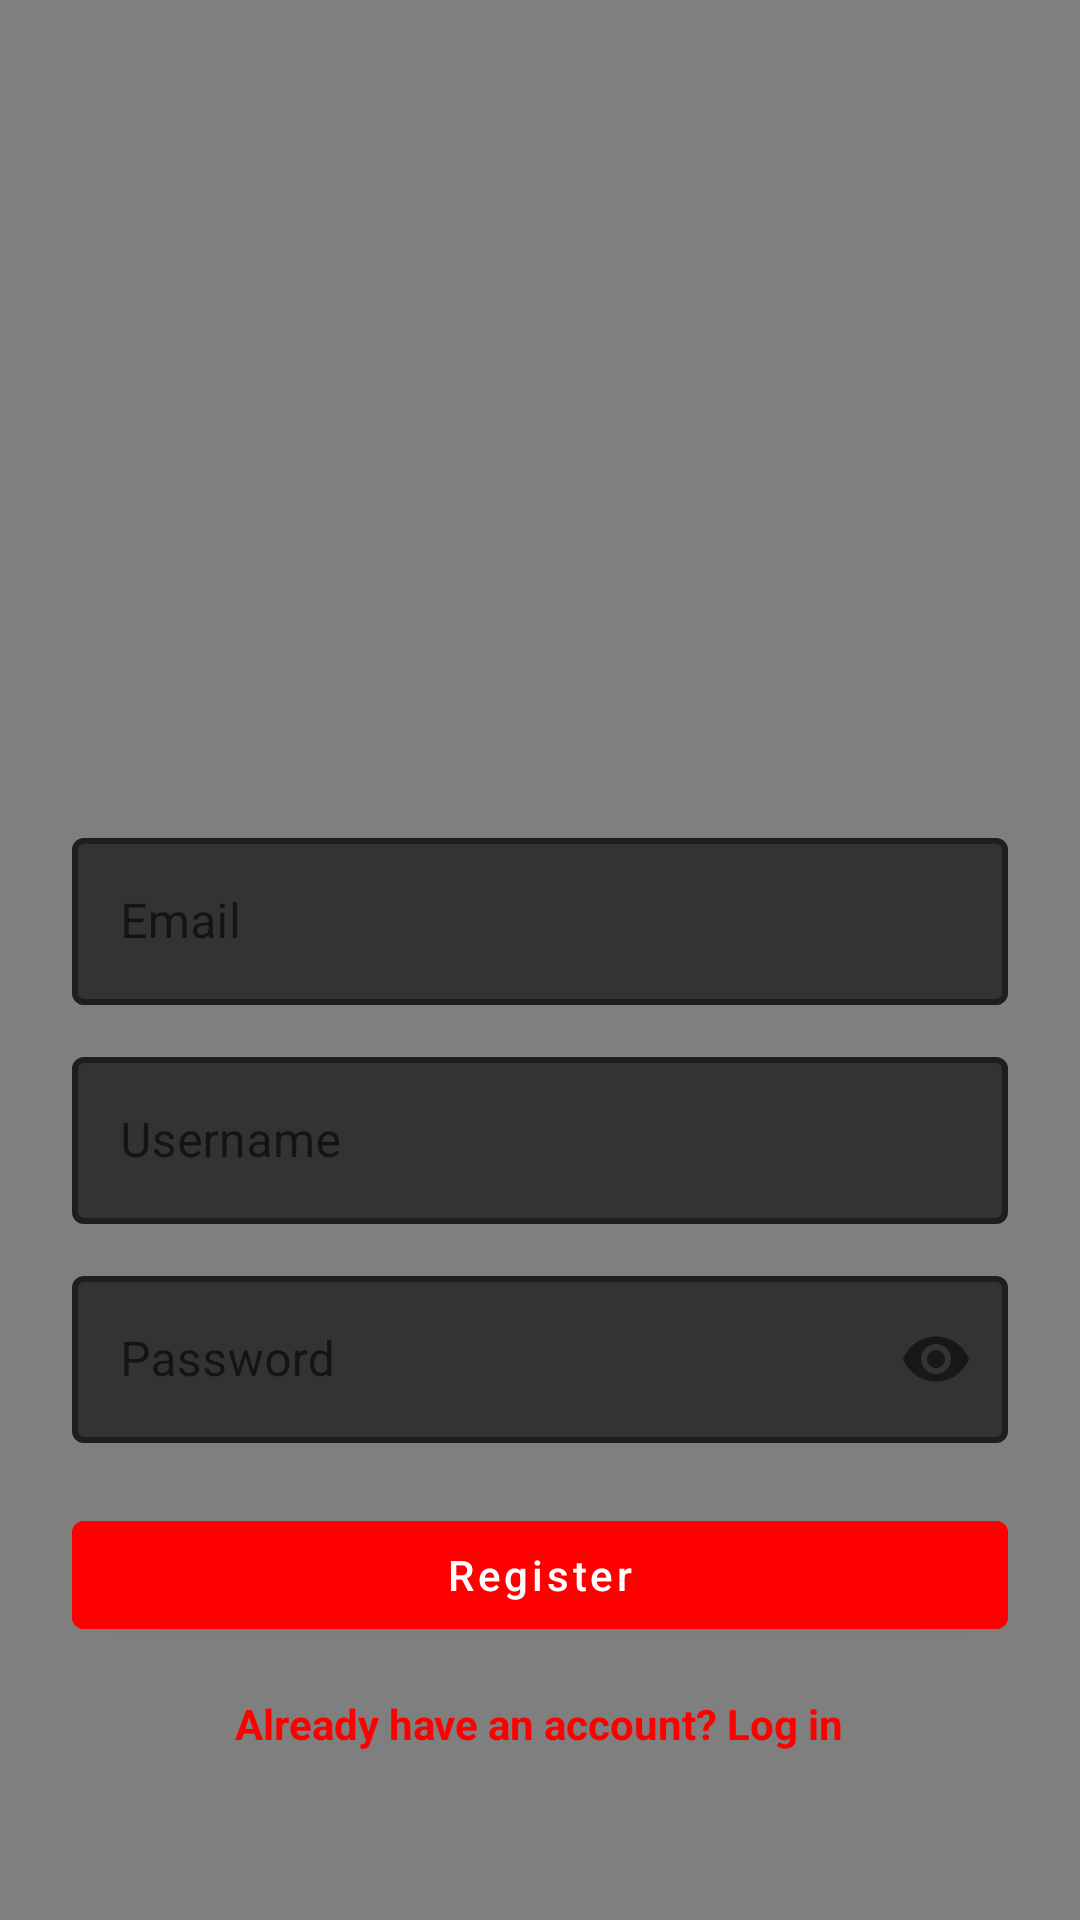

The Android layout XML behind this screen, and the referenced resources:
<!-- AndroidManifest.xml: application theme Theme.CarSpotting -->
<!-- res/layout/activity_register.xml -->
<?xml version="1.0" encoding="utf-8"?>
<androidx.constraintlayout.widget.ConstraintLayout
    xmlns:android="http://schemas.android.com/apk/res/android"
    xmlns:app="http://schemas.android.com/apk/res-auto"
    android:layout_width="match_parent"
    android:layout_height="match_parent">

    
    <VideoView
        android:id="@+id/backgroundVideoView"
        android:layout_width="match_parent"
        android:layout_height="match_parent"
        app:layout_constraintTop_toTopOf="parent"
        app:layout_constraintBottom_toBottomOf="parent"
        />

    
    <ImageView
        android:id="@+id/titleImage"
        android:layout_width="wrap_content"
        android:layout_height="350dp"
        android:src="@drawable/ic_car_spottng_title"
        android:contentDescription="@string/app_name"
        android:scaleX="0.8"
        android:scaleY="0.7"
        app:layout_constraintTop_toTopOf="parent"
        app:layout_constraintStart_toStartOf="parent"
        app:layout_constraintEnd_toEndOf="parent"
        android:layout_marginTop="24dp"/>

    
    <LinearLayout
        android:id="@+id/registerFormContainer"
        android:orientation="vertical"
        android:layout_width="0dp"
        android:layout_height="wrap_content"
        android:padding="24dp"
        android:background="@android:color/transparent"
        app:layout_constraintBottom_toBottomOf="parent"
        app:layout_constraintStart_toStartOf="parent"
        app:layout_constraintEnd_toEndOf="parent"
        android:layout_marginBottom="32dp">

        
        <com.google.android.material.textfield.TextInputLayout
            android:id="@+id/emailLayout"
            style="@style/Widget.MaterialComponents.TextInputLayout.OutlinedBox"
            android:layout_width="match_parent"
            android:layout_height="wrap_content"
            android:hint="Email"
            app:boxBackgroundMode="outline"
            app:boxBackgroundColor="#333333"
            app:boxStrokeColor="#555555"
            app:boxStrokeWidth="2dp">
            <com.google.android.material.textfield.TextInputEditText
                android:id="@+id/inputEditEmail"
                android:layout_width="match_parent"
                android:layout_height="wrap_content"
                android:inputType="textEmailAddress"
                android:textColor="#FFFFFF"
                android:textColorHint="#AAAAAA"/>
        </com.google.android.material.textfield.TextInputLayout>

        
        <com.google.android.material.textfield.TextInputLayout
            android:id="@+id/usernameLayout"
            style="@style/Widget.MaterialComponents.TextInputLayout.OutlinedBox"
            android:layout_width="match_parent"
            android:layout_height="wrap_content"
            android:layout_marginTop="12dp"
            android:hint="Username"
            app:boxBackgroundMode="outline"
            app:boxBackgroundColor="@color/input_bg_dark"
            app:boxStrokeColor="#555555"
            app:boxStrokeWidth="2dp">
            <com.google.android.material.textfield.TextInputEditText
                android:id="@+id/inputEditUsername"
                android:layout_width="match_parent"
                android:layout_height="wrap_content"
                android:inputType="textPersonName"
                android:textColor="@color/input_text"
                android:textColorHint="#AAAAAA"/>
        </com.google.android.material.textfield.TextInputLayout>

        
        <com.google.android.material.textfield.TextInputLayout
            android:id="@+id/passwordLayout"
            style="@style/Widget.MaterialComponents.TextInputLayout.OutlinedBox"
            android:layout_width="match_parent"
            android:layout_height="wrap_content"
            android:layout_marginTop="12dp"
            android:hint="Password"
            app:boxBackgroundMode="outline"
            app:boxBackgroundColor="#333333"
            app:boxStrokeColor="#555555"
            app:boxStrokeWidth="2dp"
            app:passwordToggleEnabled="true">
            <com.google.android.material.textfield.TextInputEditText
                android:id="@+id/inputEditPassword"
                android:layout_width="match_parent"
                android:layout_height="wrap_content"
                android:inputType="textPassword"
                android:textColor="#FFFFFF"
                android:textColorHint="#AAAAAA"/>
        </com.google.android.material.textfield.TextInputLayout>

        
        <com.google.android.material.button.MaterialButton
            android:id="@+id/buttonRegister"
            style="@style/Widget.MaterialComponents.Button"
            android:layout_width="match_parent"
            android:layout_height="wrap_content"
            android:layout_marginTop="20dp"
            android:backgroundTint="#FF0000"
            android:text="Register"
            android:textAllCaps="false"
            android:textColor="#FFFFFF"
            />

        
        <TextView
            android:id="@+id/buttonLogin"
            android:layout_width="wrap_content"
            android:layout_height="wrap_content"
            android:layout_marginTop="16dp"
            android:text="Already have an account? Log in"
            android:textAllCaps="false"
            android:textColor="#FF0000"
            android:layout_gravity="center_horizontal"
            android:textStyle="bold"/>
    </LinearLayout>

</androidx.constraintlayout.widget.ConstraintLayout>
<!-- resources referenced by this layout -->
<resources>
  <color name="input_bg_dark">#333333</color>
  <color name="input_text">#FFFFFF</color>
  <string name="app_name">Car-Spotting-front-end</string>
  <style name="Theme.CarSpotting" parent="Theme.MaterialComponents.DayNight.NoActionBar">
          
          <item name="colorControlActivated">#FFFFFF</item>
          <item name="colorPrimary">#FF0000</item>
          
          <item name="android:textCursorDrawable">@drawable/cursor_white</item>
      </style>
  <!-- drawable cursor_white (drawable) -->
  <?xml version="1.0" encoding="utf-8"?>
  <shape xmlns:android="http://schemas.android.com/apk/res/android">
      <size android:width="2dp"/>
      <solid android:color="@color/input_text"/>
  </shape>
</resources>
